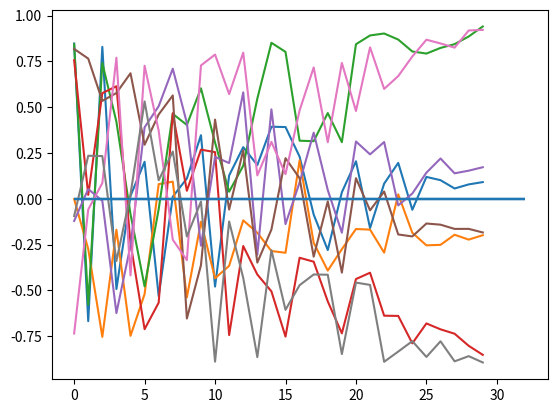

Generate this figure with matplotlib: (Note: this script raises an exception after producing the figure.)
#!/usr/bin/env python3
# -*- coding: utf-8 -*-
"""
Created on Mon Mar  6 16:27:35 2023

[redacted]
"""

# Imports
import numpy as np
import matplotlib.pyplot as plt
import os

# Path out
path_out = "/home/<user>/repos/pixelstress/control_files/"

# Number of ids to create files for
ids = range(10)

# Iterate participants
for subject_id in ids:

    # Collector for all the numbers
    all_the_lines = []

    # Define block condition pattern (fixed for now)
    outcomes = ["good", "bad", "good", "bad", "good", "bad", "good", "bad"]
    the_path = ["close", "close", "easy", "easy", "close", "close", "easy", "easy"]
    
    # Get correct response for color 1
    if np.mod(subject_id, 2) == 1:
        correct_key_color_1 = 1
    else:
        correct_key_color_1 = 2

    # Iterate blocks
    for block_nr in range(8):

        # Get relevant outcome factor
        outcome_factor = {"good": 1, "bad": -1}[outcomes[block_nr]]

        # Set final value
        end_point = {
            "easy": np.random.uniform(0.8, 1, (1,)),
            "close": np.random.uniform(0.05, 0.2, (1,)),
        }[the_path[block_nr]] * outcome_factor

        if the_path[block_nr] == "easy":
            outcome_wiggleroom = 1
        else:
            outcome_wiggleroom = 0

        # Line for blockstart
        all_the_lines.append(
            np.array(
                [
                    subject_id + 1,
                    1,
                    block_nr + 1,
                    outcome_factor,
                    outcome_wiggleroom,
                    0,
                    0,
                    0,
                    0,
                    0,
                    0,
                    0,
                    0,
                ]
            )
        )

        # Get performance scores
        seq_scores = np.random.uniform(-1, 1, (30, 1))

        # get non-scaled feedback scores
        feedbacks_non_scaled = np.linspace(0, end_point, 30) + seq_scores

        # get scaled version of feedback scores (accumulated)
        feedbacks_scaled = np.linspace(0, end_point, 30) + np.multiply(
            seq_scores, np.linspace(0.9, 0, 30).reshape(-1, 1)
        )

        # Set outcome
        feedbacks_scaled[-1] = end_point
        feedbacks_non_scaled[-1] = end_point

        # Adjust last performance score to match the fixed outcome
        seq_scores[-1] = feedbacks_non_scaled[-1] - feedbacks_non_scaled[-2]

        # Get average pixel proportions for sequences
        pixel_proportions = np.linspace(0.49, 0.25, 30)

        # Sort pixel proportions by performance scores
        sort_idx = seq_scores.reshape(-1).argsort()

        # Sort difficulties
        pixel_proportions_sorted = np.zeros(pixel_proportions.shape)
        pixel_proportions_sorted[sort_idx] = pixel_proportions

        # Get pixel values for sequences
        pixel_values = []
        for x in pixel_proportions_sorted:
            pixel_values.append(np.random.normal(loc=x, scale=0.08, size=(10,)))
        pixel_values = np.stack(pixel_values)

        # Loop sequences
        for sequence_nr in range(pixel_values.shape[0]):

            # Line for sequence start
            all_the_lines.append(
                np.array(
                    [
                        subject_id + 1,
                        3,
                        block_nr + 1,
                        outcome_factor,
                        outcome_wiggleroom,
                        sequence_nr + 1,
                        pixel_proportions_sorted[sequence_nr],
                        0,
                        0,
                        0,
                        0,
                        0,
                        0,
                    ]
                )
            )

            # Loop trials
            for trial_nr in range(pixel_values.shape[1]):
                
                # Get color for trial difficulty value
                color_difficulty = np.random.randint(1,3,1)[0]
                
                # Determine correct response based on key mapping and dominant color
                if (pixel_values[sequence_nr, trial_nr] < 0.5) & (color_difficulty == 1):
                    correct_key = 2
                elif (pixel_values[sequence_nr, trial_nr] < 0.5) & (color_difficulty == 2):
                    correct_key = 1
                elif (pixel_values[sequence_nr, trial_nr] >= 0.5) & (color_difficulty == 1):
                    correct_key = 1
                elif (pixel_values[sequence_nr, trial_nr] >= 0.5) & (color_difficulty == 2):
                    correct_key = 2

                # Line for trials
                all_the_lines.append(
                    np.array(
                        [
                            subject_id + 1,
                            5,
                            block_nr + 1,
                            outcome_factor,
                            outcome_wiggleroom,
                            sequence_nr + 1,
                            pixel_proportions_sorted[sequence_nr],
                            0,
                            0,
                            trial_nr + 1,
                            pixel_values[sequence_nr, trial_nr],
                            color_difficulty,
                            correct_key,
                        ]
                    )
                )

            # Line sequence end
            all_the_lines.append(
                np.array(
                    [
                        subject_id + 1,
                        4,
                        block_nr + 1,
                        outcome_factor,
                        outcome_wiggleroom,
                        sequence_nr + 1,
                        pixel_proportions_sorted[sequence_nr],
                        feedbacks_non_scaled[sequence_nr, 0],
                        feedbacks_scaled[sequence_nr, 0],
                        0,
                        0,
                        0,
                        0,
                    ]
                )
            )

        # Line block end
        all_the_lines.append(
            np.array(
                [
                    subject_id + 1,
                    2,
                    block_nr + 1,
                    outcome_factor,
                    outcome_wiggleroom,
                    0,
                    0,
                    0,
                    0,
                    0,
                    0,
                    0,
                    0,
                ]
            )
        )

        # Plot feedback
        plt.plot(feedbacks_scaled)
        plt.hlines(0, 0, 32)

    # Stack lines to array
    all_the_lines = np.stack(all_the_lines)

    # Save subject file
    fn = os.path.join(path_out, f"control_file_{str(subject_id+1)}.csv")
    np.savetxt(fn, all_the_lines, delimiter="\t", fmt='%f')
    

    # Columns in file
    # 01: subject id
    # 02: event_code (1=blockstart, 2=blockend, 3=sequencestart, 4=sequenceend, 5=trial)
    # 03: block_nr
    # 04: block_outcome (-1 = bad, 1 = good)
    # 05: block_wiggleroom
    # 06: sequence_nr
    # 07: sequence_difficulty
    # 08: sequence_feedback
    # 09: sequence_feedback_scaled (accumulated)
    # 10: trial_nr
    # 11: trial_difficulty
    # 12: color (1 = color 1, 2 = color 2)
    # 13: Correct response (1 = left, 2 = right)
